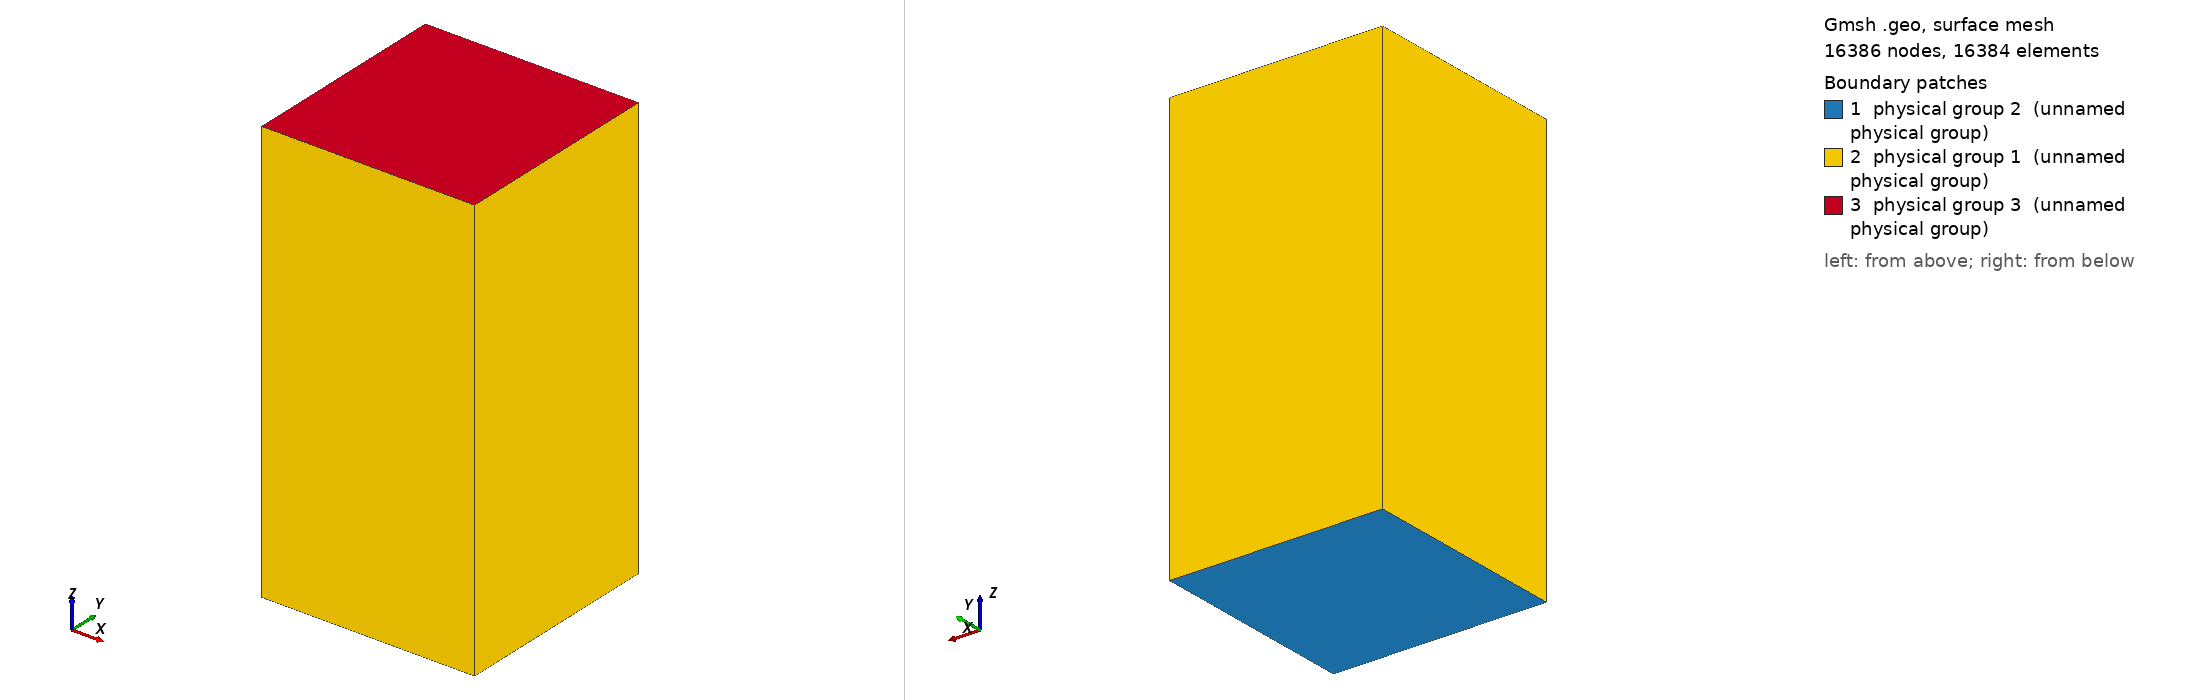

Gmsh geometry script, surface-meshed: 16386 nodes, 16384 surface elements. Boundary patches (legend numbers): 1 physical group 2 (unnamed physical group), 2 physical group 1 (unnamed physical group), 3 physical group 3 (unnamed physical group). Left view from above one corner, right view from below the opposite corner. Legend entries are the model's physical surfaces. The drawing asked Gmsh for element sizes between 1% and 20% of the model's largest extent; the script's own settings can give other sizes.

=== cuboid64x64x32.geo (drawn) ===
//=============================== Parameters ==================================
// Lengths and resolutions in each dimension
xsize = 5;
ysize = 5;
zsize = 10;
nx = 64;
ny = 64;
nz = 32;
//=============================================================================

// Create a line in the x-direction of length <xsize>, with <nx> divisions
Point(1) = {-xsize/2, -ysize/2, 0, 0.01};
Point(2) = {xsize/2, -ysize/2, 0, 0.01};
Line(1) = {1, 2};
Transfinite Line(1) = nx+1;

// Extrude split line into meshed square
sq = Extrude {0,ysize,0} {Curve{1}; Layers{ny}; Recombine;};

// Extrude square into a cuboid
cbd = Extrude {0,0,zsize} {Surface{sq[1]}; Layers{nz}; Recombine;};

// Define physical volume, surfaces for BCs
// Domain
Physical Volume(0) = {cbd[1]};
// Long sides, parallel to z-axis
Physical Surface(1) = {cbd[2],cbd[3],cbd[4],cbd[5]};
// Low-z square
Physical Surface(2) = {sq[1]};
// High-z square
Physical Surface(3) = {cbd[0]};
